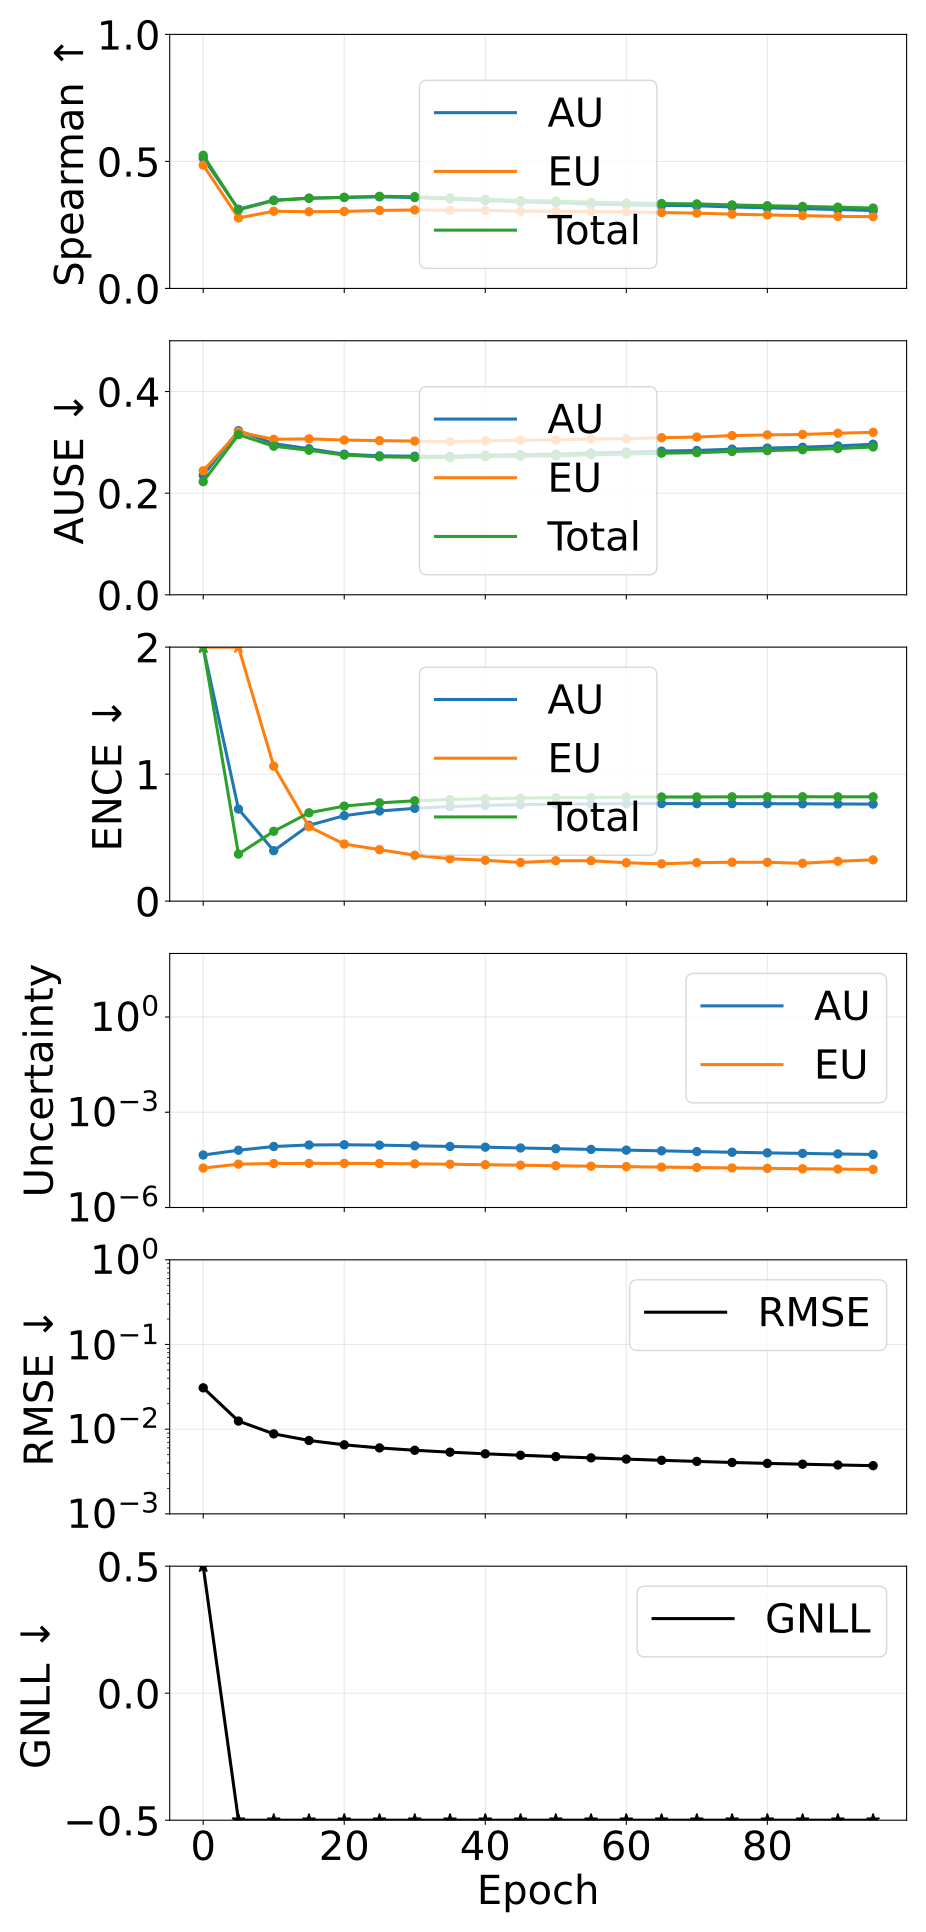

Source data for this figure (header and first rows):
epoch, pearson_aleatoric, pearson_epistemic, pearson_total, spearman_aleatoric, spearman_epistemic, spearman_total, ause_aleatoric, ause_epistemic, ause_total, ence_aleatoric, ence_epistemic, ence_total, magnitude_aleatoric, magnitude_epistemic, magnitude_total, rmse_e_atom, nll_energy
0, 0.2762, 0.3538, 0.2881, 0.5134, 0.4856, 0.5243, 0.2352, 0.2441, 0.2227, 26.14, 50.5, 15.54, 4.492229289821808e-05, 1.7448103229185108e-05, 6.23703961060528e-05, 0.03078, 4.493
5, 0.4175, 0.5895, 0.4471, 0.3116, 0.2775, 0.3095, 0.3229, 0.3205, 0.3151, 0.725, 3.639, 0.3702, 6.359108215683591e-05, 2.3191046524664216e-05, 8.67821285935861e-05, 0.01247, -3.494
10, 0.7087, 0.8912, 0.7579, 0.3475, 0.3039, 0.3459, 0.2975, 0.306, 0.2924, 0.3972, 1.063, 0.5498, 8.339012885380725e-05, 2.427871364825478e-05, 0.0001077, 0.008805, -3.881
15, 0.8341, 0.8884, 0.8692, 0.3554, 0.302, 0.3548, 0.2874, 0.307, 0.2844, 0.5966, 0.5857, 0.6955, 9.306828895269064e-05, 2.4461618275188356e-05, 0.0001175, 0.007353, -4.004
20, 0.859, 0.8382, 0.8814, 0.3581, 0.3032, 0.3587, 0.2768, 0.3045, 0.275, 0.6732, 0.4495, 0.7484, 9.465120676777587e-05, 2.4568012519051763e-05, 0.0001192, 0.006534, -4.08
25, 0.8595, 0.7916, 0.8726, 0.3606, 0.3071, 0.3626, 0.2735, 0.3035, 0.2716, 0.7096, 0.4053, 0.7737, 9.20716553409875e-05, 2.4327983789513042e-05, 0.0001164, 0.006006, -4.137
30, 0.8556, 0.7537, 0.8617, 0.3577, 0.3089, 0.3612, 0.2727, 0.3025, 0.2705, 0.7306, 0.3613, 0.79, 8.773763829412928e-05, 2.3753263353552257e-05, 0.0001115, 0.005635, -4.186
35, 0.8489, 0.7209, 0.8487, 0.3519, 0.3077, 0.3564, 0.2725, 0.3013, 0.2699, 0.7448, 0.3342, 0.7998, 8.368682223131145e-05, 2.3029480530203728e-05, 0.0001067, 0.00535, -4.229
40, 0.8417, 0.6916, 0.8364, 0.3459, 0.3074, 0.3513, 0.2749, 0.303, 0.272, 0.7535, 0.322, 0.8063, 7.948354975665097e-05, 2.223314658735376e-05, 0.0001017, 0.005118, -4.268
45, 0.8365, 0.6637, 0.8263, 0.3408, 0.3041, 0.3463, 0.2758, 0.3042, 0.2728, 0.7595, 0.3042, 0.811, 7.493968497014976e-05, 2.1452992699161656e-05, 9.639267769935031e-05, 0.004919, -4.305
50, 0.8289, 0.6365, 0.8141, 0.3376, 0.3037, 0.3438, 0.2767, 0.3048, 0.2734, 0.7631, 0.3182, 0.8144, 7.11905456394561e-05, 2.0700088583942033e-05, 9.18906348366363e-05, 0.004743, -4.34
55, 0.8224, 0.6104, 0.8033, 0.3319, 0.3023, 0.3387, 0.2792, 0.3066, 0.2754, 0.7656, 0.3181, 0.8165, 6.746083166199241e-05, 1.9963166860711112e-05, 8.742399823622691e-05, 0.004585, -4.373
60, 0.816, 0.5796, 0.7914, 0.3295, 0.3019, 0.3364, 0.2808, 0.3071, 0.2768, 0.7677, 0.3023, 0.8192, 6.400564505756847e-05, 1.932653750621398e-05, 8.33321827495638e-05, 0.004432, -4.405
65, 0.8089, 0.5523, 0.7798, 0.327, 0.2986, 0.334, 0.2828, 0.3092, 0.2787, 0.768, 0.2935, 0.82, 6.099373363522318e-05, 1.8701847450134324e-05, 7.969558057870927e-05, 0.00429, -4.436
70, 0.8054, 0.5251, 0.7712, 0.3254, 0.2965, 0.3328, 0.284, 0.3104, 0.2797, 0.7675, 0.303, 0.8202, 5.775089284957176e-05, 1.814964724009087e-05, 7.590054044085263e-05, 0.004163, -4.466
75, 0.8037, 0.5024, 0.7653, 0.3208, 0.2923, 0.3288, 0.2867, 0.3133, 0.282, 0.7678, 0.3063, 0.8214, 5.495104041788181e-05, 1.7584856657856563e-05, 7.253589694632865e-05, 0.004044, -4.496
80, 0.8023, 0.4838, 0.7606, 0.3172, 0.2894, 0.3256, 0.2887, 0.3147, 0.2838, 0.7674, 0.3058, 0.8219, 5.2508186272052625e-05, 1.707120422387618e-05, 6.957939012127099e-05, 0.003943, -4.525
85, 0.8027, 0.4685, 0.7584, 0.3142, 0.2867, 0.3229, 0.2904, 0.3156, 0.2855, 0.7664, 0.298, 0.8219, 5.043373121677632e-05, 1.6600268905088457e-05, 6.703400029628029e-05, 0.003859, -4.551
90, 0.803, 0.454, 0.7561, 0.3106, 0.2836, 0.3199, 0.293, 0.318, 0.2878, 0.765, 0.3138, 0.8214, 4.860148742213823e-05, 1.622075185968015e-05, 6.482223949533364e-05, 0.003779, -4.575
95, 0.8059, 0.4419, 0.757, 0.3068, 0.2825, 0.3164, 0.2963, 0.3197, 0.2909, 0.764, 0.3252, 0.8214, 4.686424705535046e-05, 1.5824798428184295e-05, 6.268904567209574e-05, 0.003708, -4.598
